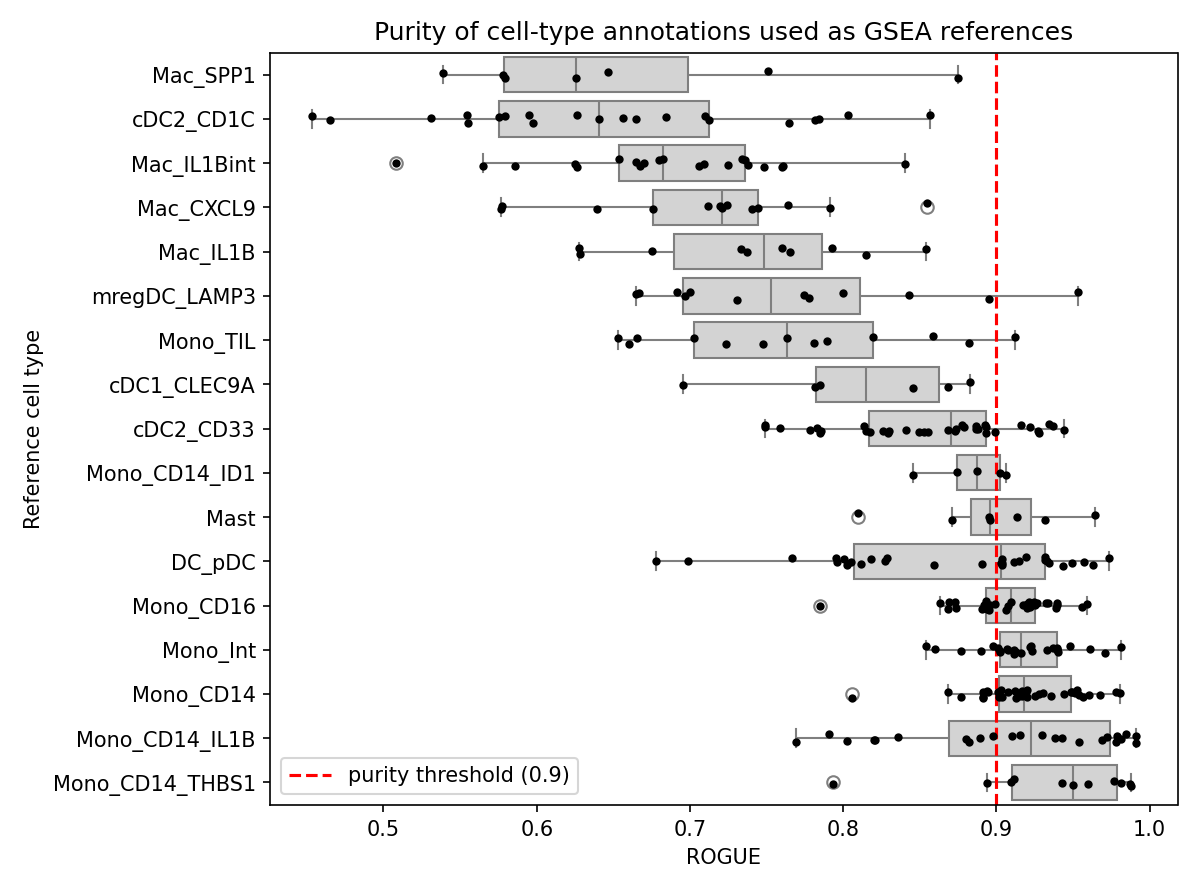

Values plotted in this chart, from the file beside it:
sample, cluster, ROGUE, n_cells
GSM4138134, Mono_CD14, 0.9486, 874
GSM4138116, Mono_CD14_THBS1, 0.8939, 668
GSM4138126, Mono_CD14, 0.9147, 618
GSM4138156, Mono_CD14, 0.8915, 584
GSM4138140, Mono_CD14, 0.9512, 468
GSM4138120, Mono_CD14_ID1, 0.8457, 464
GSM4138132, Mono_CD14, 0.9529, 443
GSM4138123, Mac_CXCL9, 0.5768, 423
GSM4138137, Mac_IL1Bint, 0.6251, 398
GSM4138142, Mono_CD14, 0.928, 360
GSM4138138, Mono_CD14, 0.9494, 339
GSM4138136, Mono_CD14, 0.9032, 329
GSM4138125, Mac_SPP1, 0.539, 319
GSM4138163, Mono_CD14_IL1B, 0.93, 313
GSM4138130, Mono_CD14, 0.9304, 306
GSM4138160, Mono_CD14_THBS1, 0.9093, 302
GSM4138135, Mac_IL1Bint, 0.6651, 300
GSM4138162, Mono_CD14_IL1B, 0.9104, 292
GSM4138165, Mono_CD14, 0.9016, 285
GSM4138110, Mono_CD14_THBS1, 0.9115, 255
GSM4138131, Mono_TIL, 0.653, 254
GSM4138128, Mono_CD14, 0.9197, 234
GSM4138122, Mono_CD14, 0.9197, 234
GSM4138167, Mono_CD14, 0.9166, 234
GSM4138166, Mono_CD14, 0.9075, 231
GSM4138110, Mono_CD14, 0.8911, 211
GSM4138146, Mono_CD16, 0.8945, 200
GSM4138114, Mono_CD14, 0.9119, 199
GSM4138135, Mac_CXCL9, 0.6396, 189
GSM4138112, Mono_CD14, 0.8914, 184
GSM4138124, Mono_CD14_THBS1, 0.9429, 182
GSM4138135, Mac_IL1B, 0.6753, 175
GSM4138158, Mono_CD14, 0.9039, 173
GSM4138134, Mono_Int, 0.9161, 170
GSM4138118, Mono_CD14_ID1, 0.874, 170
GSM4138141, Mono_CD14_IL1B, 0.8805, 160
GSM4138156, Mono_CD16, 0.8919, 150
GSM4138146, Mono_CD14, 0.917, 149
GSM4138154, Mono_CD14_ID1, 0.8872, 149
GSM4138152, Mono_CD14_ID1, 0.9026, 142
GSM4138122, Mono_CD16, 0.9393, 139
GSM4138128, Mono_CD16, 0.9393, 139
GSM4138155, cDC2_CD1C, 0.4531, 137
GSM4138137, Mac_CXCL9, 0.7209, 134
GSM4138134, Mono_CD16, 0.9266, 132
GSM4138155, Mono_TIL, 0.6601, 127
GSM4138117, Mac_IL1Bint, 0.5651, 126
GSM4138155, Mac_IL1Bint, 0.5083, 125
GSM4138127, Mono_TIL, 0.703, 124
GSM4138130, Mono_Int, 0.9114, 120
GSM4138166, Mono_CD16, 0.8907, 117
GSM4138130, Mono_CD16, 0.9199, 116
GSM4138132, Mono_Int, 0.8976, 112
GSM4138160, Mono_CD14, 0.925, 112
GSM4138138, Mono_CD16, 0.9251, 112
GSM4138136, Mono_CD16, 0.9218, 110
GSM4138139, Mac_IL1Bint, 0.6801, 109
GSM4138136, Mono_Int, 0.9225, 109
GSM4138133, Mac_IL1Bint, 0.6827, 109
GSM4138142, Mono_CD16, 0.894, 108
... 252 more rows
